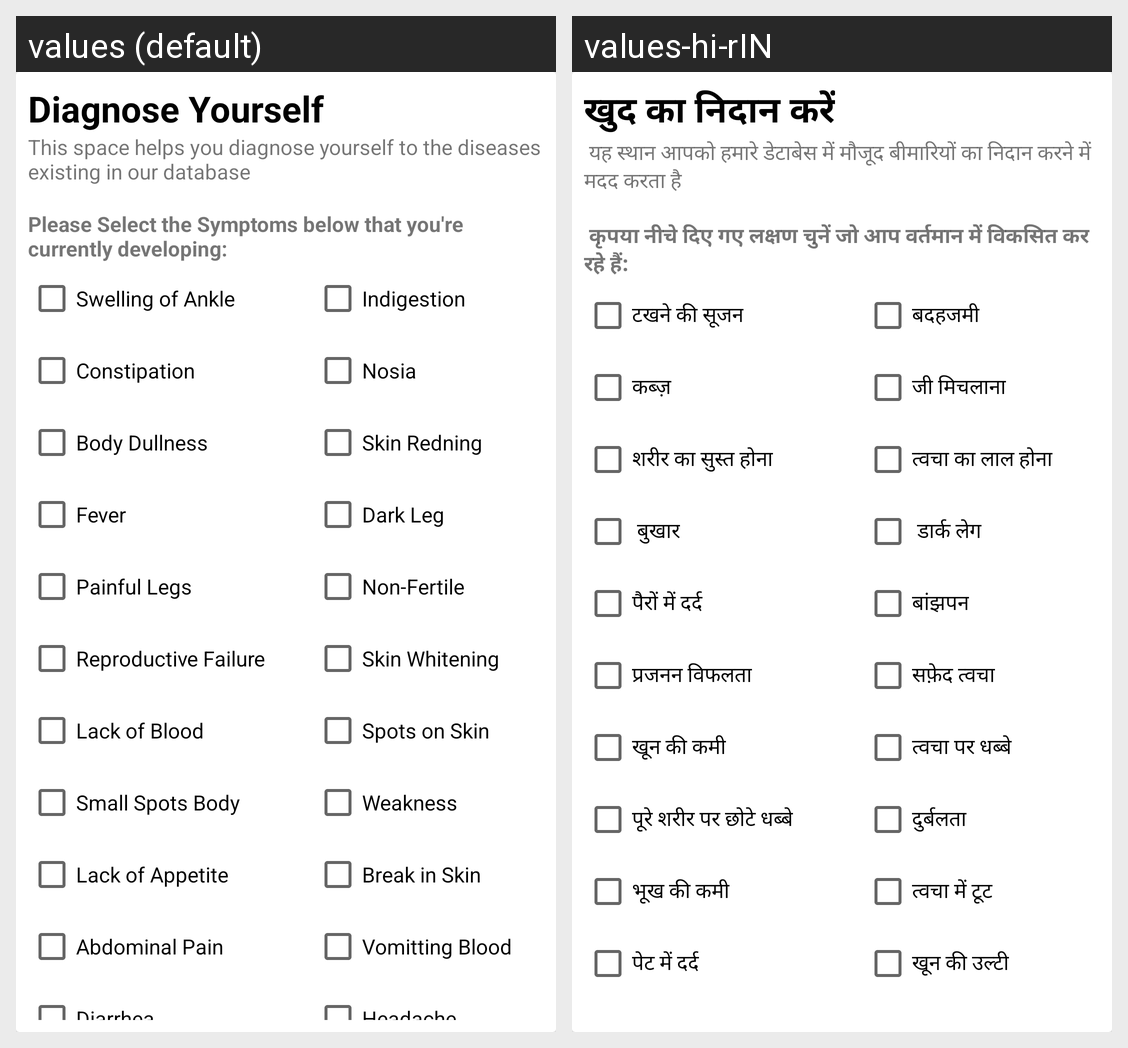

Translations of the strings shown on this Android screen, per locale in the grid:
Android screen res/layout/diagnose_question_fragment.xml rendered under 2 locales, left to right: values (default), values-hi-rIN. Device: Nexus 5 (rendered at 1080×1920; each locale shown at half size, 540×960, under a caption strip naming it); theme AppTheme.
Strings drawn on this screen, with the default value and each locale's value (text and hints the layout hard-codes, and strings that could not be matched under every locale, appear in the picture but are not listed):

menu_diagnosis
  values: Diagnose Yourself
  values-hi-rIN: खुद का निदान करें

diagnose_info
  values: This space helps you diagnose yourself to the diseases existing in our database
  values-hi-rIN:  यह स्थान आपको हमारे डेटाबेस में मौजूद बीमारियों का निदान करने में मदद करता है

diagnose_select_request
  values: Please Select the Symptoms below that you're currently developing:
  values-hi-rIN:  कृपया नीचे दिए गए लक्षण चुनें जो आप वर्तमान में विकसित कर रहे हैं:

swelling_of_ankle
  values: Swelling of Ankle
  values-hi-rIN: टखने की सूजन

indigestion
  values: Indigestion
  values-hi-rIN: बदहजमी

constipation
  values: Constipation
  values-hi-rIN: कब्ज़

nosia
  values: Nosia
  values-hi-rIN: जी मिचलाना

body_dullness
  values: Body Dullness
  values-hi-rIN: शरीर का सुस्त होना

skin_redning
  values: Skin Redning
  values-hi-rIN: त्वचा का लाल होना

fever
  values: Fever
  values-hi-rIN:  बुखार

dark_leg
  values: Dark Leg
  values-hi-rIN:  डार्क लेग

painful_movement_of_legs
  values: Painful Legs
  values-hi-rIN: पैरों में दर्द

non_fertile
  values: Non-Fertile
  values-hi-rIN: बांझपन

reproductive_parts_failure
  values: Reproductive Failure
  values-hi-rIN: प्रजनन विफलता

skin_whitening
  values: Skin Whitening
  values-hi-rIN: सफ़ेद त्वचा

lack_of_blood
  values: Lack of Blood
  values-hi-rIN: खून की कमी

spots_on_skin
  values: Spots on Skin
  values-hi-rIN: त्वचा पर धब्बे

small_spots_on_whole_body
  values: Small Spots Body
  values-hi-rIN: पूरे शरीर पर छोटे धब्बे

weakness
  values: Weakness
  values-hi-rIN: दुर्बलता

lack_of_appetite
  values: Lack of Appetite
  values-hi-rIN: भूख की कमी

break_in_skin
  values: Break in Skin
  values-hi-rIN: त्वचा में टूट

abdominal_pain
  values: Abdominal Pain
  values-hi-rIN: पेट में दर्द

vomitting_blood
  values: Vomitting Blood
  values-hi-rIN: खून की उल्टी
